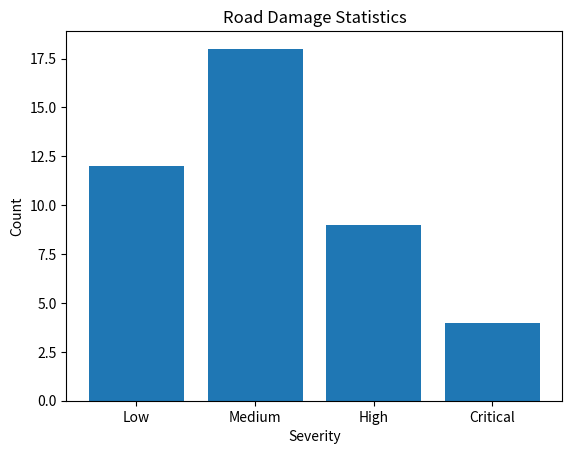

Reproduce this figure in Python.
"""
Generate charts.
"""

import matplotlib.pyplot as plt


def create_bar_chart(
        labels,
        values):
    """
    Create bar chart.
    """

    plt.bar(
        labels,
        values
    )

    plt.xlabel(
        "Severity"
    )

    plt.ylabel(
        "Count"
    )

    plt.title(
        "Road Damage Statistics"
    )

    plt.show()


if __name__ == "__main__":

    labels = [

        "Low",

        "Medium",

        "High",

        "Critical"

    ]

    values = [

        12,

        18,

        9,

        4

    ]

    create_bar_chart(
        labels,
        values
    )
